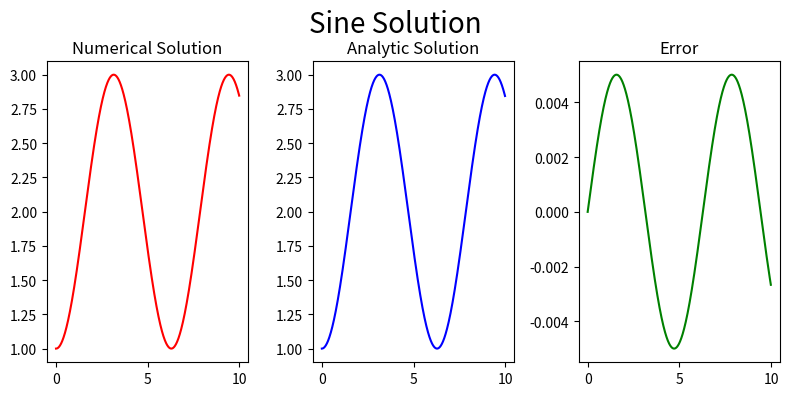

The matplotlib source for this figure:

import numpy as np
import math
import matplotlib.pyplot as plt


x_N = 10
dx  = 0.01
N   = int(x_N / dx)

x     = np.zeros(N)
n_sol = np.zeros(N)
a_sol = np.zeros(N)


x[0]     = 0
n_sol[0] = 1.0
a_sol[0] = 1.0


for i in range(1, N):
    x[i]     = x[i - 1] + dx
    n_sol[i] = n_sol[i - 1] + (dx * math.sin(x[i - 1]))
    a_sol[i] = 2.0 - math.cos(x[i])


fig = plt.figure(figsize = (8, 4))

ax  = fig.add_subplot(1, 3, 1)
plt.plot(x, n_sol, color = 'red')
plt.title('Numerical Solution')

ax  = fig.add_subplot(1, 3, 2)
plt.plot(x, a_sol, color = 'blue')
plt.title('Analytic Solution')

ax  = fig.add_subplot(1, 3, 3)
plt.plot(x, a_sol - n_sol, color = 'green')
plt.title('Error')

fig.suptitle('Sine Solution', fontsize = 20)
plt.tight_layout()
plt.subplots_adjust(top = 0.85)
